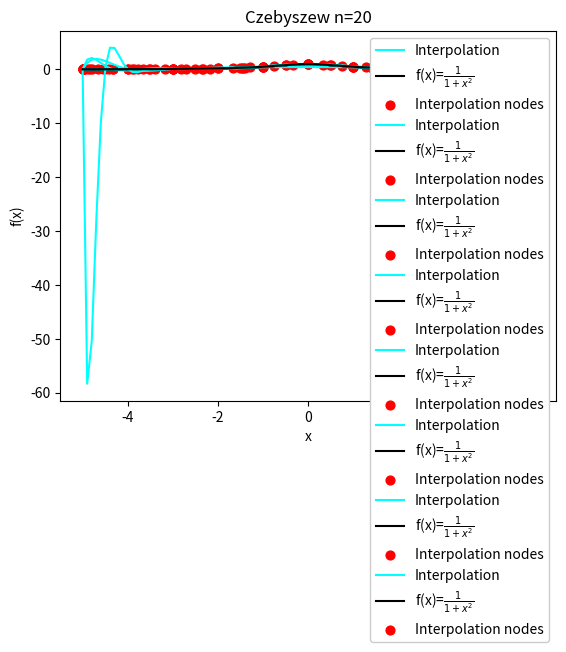

Source code (Python):
import math

import numpy as np
import matplotlib.pyplot as plt


begin = -5
end = 5

def basic_fun(x):
    return 1/(1+x**2)

def matrix_of_derivative(n,x):
    m=np.zeros((n+1,n+1))

    for i in range(n+1):
        m[i,0]=basic_fun(x[i])

    for j in range(1,n+1):
        for i in range(j,n+1):
            m[i,j]=(m[i,j-1]-m[i-1,j-1])/(x[i]-x[i-j])
    
    return m

def polynomial_interpolation(n,nodes,x):
    der_matrix=matrix_of_derivative(n,nodes)
    acc=0

    for j in range(n+1):
        mult=1
        for i in range(j):
            mult*=(x-nodes[i])
        acc+=der_matrix[j,j]*mult
    
    return acc

def Czebyszew(a,b,n):
    x = [1/2 * ( (a-b)*math.cos(math.pi*((2*i+1)/(2*n+2))) + (a+b)) for i in range(n+1)]
    return np.array(x)

def plot_chart(nodes, title, n):
    x = list(np.linspace(begin, end, num=100))
    y = [polynomial_interpolation(n, nodes, x[j]) for j in range(100)]
    plt.plot(x, y, color='cyan',label="Interpolation")

    y = [basic_fun(x[i]) for i in range(len(x))]
    plt.plot(x, y, color='black',label=r'f(x)=$\frac{1}{1+x^2}$')

    plt.scatter(nodes, [basic_fun(i) for i in nodes], color='red', s=40,label="Interpolation nodes")
    plt.grid()
    plt.title(title)
    plt.xlabel('x')
    plt.ylabel('f(x)')
    plt.legend(framealpha=1, frameon=True)
    plt.show()

if __name__ == "__main__":
    nodes=[5,10,15,20]

    for i in nodes:
        for j in range(2):
            if j == 0:
                nodes = np.linspace(-5.0, 5.0, num=i+1)
                title = f"Równoległe n={i}"
            else:
                nodes = Czebyszew(begin, end, i)
                title = f"Czebyszew n={i}"
            
            plot_chart(nodes, title, i)
